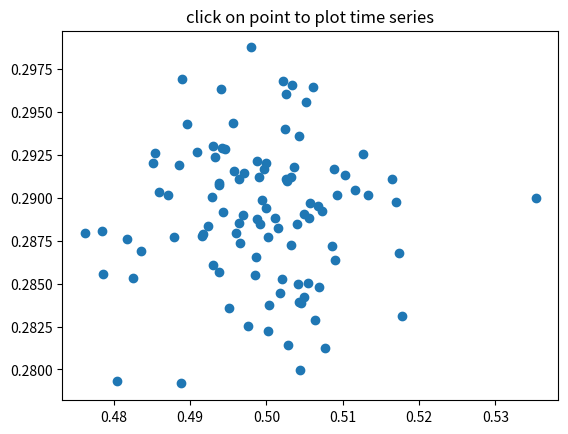

Recreate this plot in Python.
"""
compute the mean and standard deviation (stddev) of 100 data sets and plot
mean vs stddev.  When you click on one of the mu, sigma points, plot the raw
data from the dataset that generated the mean and stddev.
"""
import numpy
import matplotlib.pyplot as plt


X = numpy.random.rand(100, 1000)
xs = numpy.mean(X, axis=1)
ys = numpy.std(X, axis=1)

fig, ax = plt.subplots()
ax.set_title('click on point to plot time series')
line, = ax.plot(xs, ys, 'o', picker=5)  # 5 points tolerance


def onpick(event):

    if event.artist != line:
        return True

    N = len(event.ind)
    if not N:
        return True

    figi = plt.figure()
    for subplotnum, dataind in enumerate(event.ind):
        ax = figi.add_subplot(N, 1, subplotnum + 1)
        ax.plot(X[dataind])
        ax.text(0.05, 0.9, 'mu=%1.3f\nsigma=%1.3f' % (xs[dataind], ys[dataind]),
                transform=ax.transAxes, va='top')
        ax.set_ylim(-0.5, 1.5)
    figi.show()
    return True

fig.canvas.mpl_connect('pick_event', onpick)

plt.show()
